The GitHub repository sreeragu555/Bittergourd-Matuirity-Prediction contains a labelled image folder "New Dataset" with 3 categories: immature, matured, partially matured. Examples follow, each with its label.

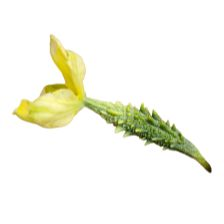
Label: immature

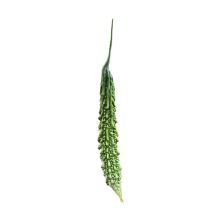
Label: partially matured

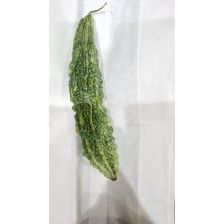
Label: matured

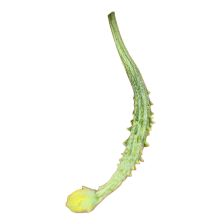
Label: immature

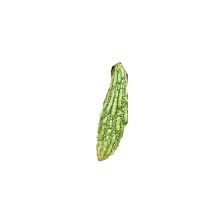
Label: partially matured

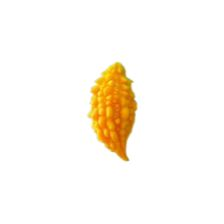
Label: matured
